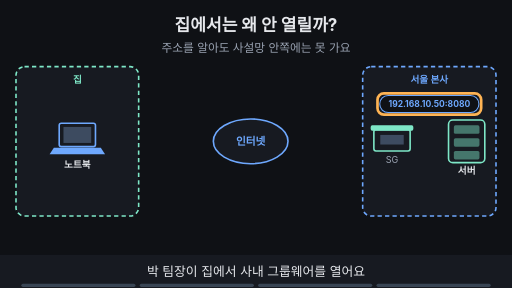
t = 0.00 s
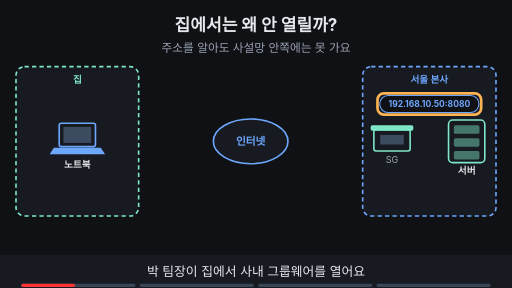
t = 1.88 s
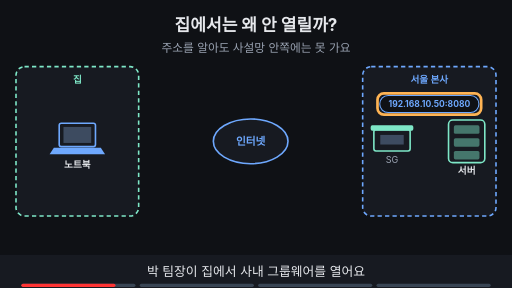
t = 3.30 s
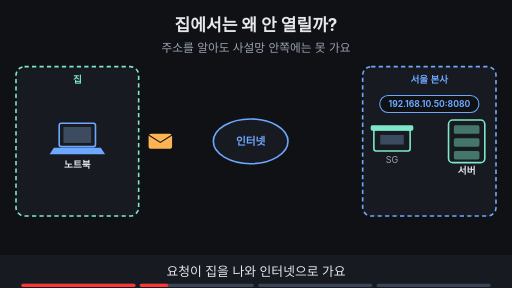
t = 5.00 s
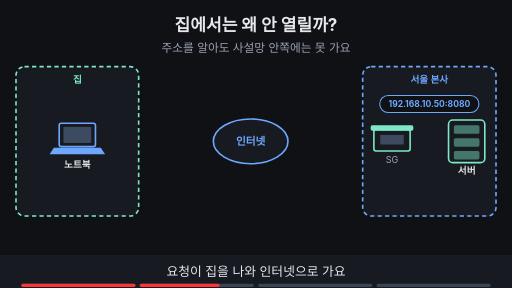
t = 6.80 s
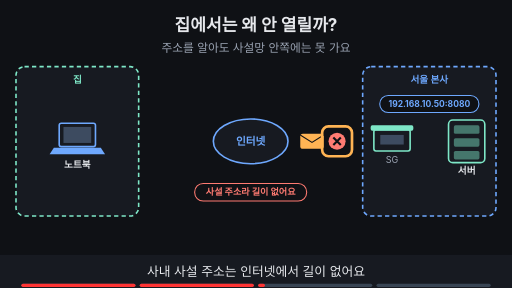
t = 8.24 s

The animated SVG that drew these frames (rendered in a browser with its animation timeline set to each time). Animation: 17 SMIL elements (animate=16,animateTransform=1); frames cover the first 8.24 s, repeats indefinitely.

<svg xmlns="http://www.w3.org/2000/svg" viewBox="0 0 960 540" width="960" height="540" font-family="-apple-system,'Apple SD Gothic Neo','Segoe UI',sans-serif">
<title>집에서는 왜 안 열릴까?</title>
<rect width="960" height="540" fill="#0f1115"/>
<text x="480" y="58" text-anchor="middle" font-size="32" font-weight="700" fill="#e6e8ec">집에서는 왜 안 열릴까?</text>
<text x="480" y="98" text-anchor="middle" font-size="22" fill="#9aa3b2">주소를 알아도 사설망 안쪽에는 못 가요</text>
<rect x="30" y="125" width="230" height="280" rx="16" fill="#171a21" stroke="#7ee7c7" stroke-width="3" stroke-dasharray="8 6"/><text x="145.0" y="155" text-anchor="middle" font-size="18" font-weight="700" fill="#7ee7c7">집</text><rect x="680" y="125" width="250" height="280" rx="16" fill="#171a21" stroke="#6ea8fe" stroke-width="3" stroke-dasharray="8 6"/><text x="805.0" y="155" text-anchor="middle" font-size="18" font-weight="700" fill="#6ea8fe">서울 본사</text><g opacity="0"><animate attributeName="opacity" values="0;0;1;1" keyTimes="0;0.750;0.765;1" dur="16s" repeatCount="indefinite"/><line x1="200" y1="265" x2="695" y2="265" stroke="#7ee7c7" stroke-width="6"/></g><g opacity="0"><animate attributeName="opacity" values="0;0;1;1;0;0" keyTimes="0;0.250;0.265;0.735;0.750;1" dur="16s" repeatCount="indefinite"/><g><animateTransform attributeName="transform" type="translate" values="235,265;235,265;585,265;585,265" keyTimes="0.000;0.275;0.475;1.000" dur="16s" repeatCount="indefinite"/><rect x="-22" y="-14" width="44" height="28" rx="5" fill="#ffb454"/><path d="M-22 -12 l22 14 l22 -14" fill="none" stroke="#0f1115" stroke-width="2"/></g></g><rect x="111" y="231" width="68" height="44" rx="4" fill="#171a21" stroke="#6ea8fe" stroke-width="3"/><rect x="119" y="238" width="52" height="30" fill="#3d4b60"/><polygon points="101,277 189,277 197,289 93,289" fill="#6ea8fe"/><text x="145" y="315" text-anchor="middle" font-size="18" font-weight="700" fill="#e6e8ec">노트북</text><rect x="701" y="243" width="68" height="40" rx="4" fill="#171a21" stroke="#7ee7c7" stroke-width="3"/><rect x="695" y="235" width="80" height="10" rx="3" fill="#7ee7c7"/><rect x="713" y="253" width="44" height="18" fill="#3d4b60"/><text x="735" y="305" text-anchor="middle" font-size="17" fill="#9aa3b2">SG</text><rect x="841" y="225" width="68" height="80" rx="8" fill="#171a21" stroke="#7ee7c7" stroke-width="3"/><rect x="851" y="235" width="48" height="16" rx="3" fill="#7ee7c7" fill-opacity="0.45"/><rect x="851" y="259" width="48" height="16" rx="3" fill="#7ee7c7" fill-opacity="0.45"/><rect x="851" y="283" width="48" height="16" rx="3" fill="#7ee7c7" fill-opacity="0.45"/><text x="875" y="327" text-anchor="middle" font-size="18" font-weight="700" fill="#e6e8ec">서버</text><ellipse cx="470" cy="265" rx="70" ry="42" fill="#171a21" stroke="#6ea8fe" stroke-width="3"/><text x="470" y="272" text-anchor="middle" font-size="20" font-weight="700" fill="#6ea8fe">인터넷</text><rect x="712" y="179" width="186" height="32" rx="16" fill="#0f1115" stroke="#6ea8fe" stroke-width="2"/><text x="805" y="200.76" text-anchor="middle" font-size="16" font-weight="700" fill="#6ea8fe">192.168.10.50:8080</text><g opacity="1"><animate attributeName="opacity" values="1;1;0;0" keyTimes="0;0.235;0.250;1" dur="16s" repeatCount="indefinite"/><rect x="707.8" y="175.0" width="194.4" height="40" rx="12" fill="none" stroke="#ffb454" stroke-width="5"/></g><g opacity="0"><animate attributeName="opacity" values="0;0;1;1;0;0" keyTimes="0;0.500;0.515;0.735;0.750;1" dur="16s" repeatCount="indefinite"/><circle cx="632" cy="265" r="16" fill="#ff7b72"/><path d="M625 258 l14 14 M639 258 l-14 14" stroke="#0f1115" stroke-width="4"/></g><g opacity="0"><animate attributeName="opacity" values="0;0;1;1;0;0" keyTimes="0;0.500;0.515;0.735;0.750;1" dur="16s" repeatCount="indefinite"/><rect x="604" y="237" width="56" height="56" rx="12" fill="none" stroke="#ffb454" stroke-width="5"/></g><g opacity="0"><animate attributeName="opacity" values="0;0;1;1;0;0" keyTimes="0;0.500;0.515;0.735;0.750;1" dur="16s" repeatCount="indefinite"/><rect x="365" y="344" width="210" height="33" rx="16" fill="#0f1115" stroke="#ff7b72" stroke-width="2"/><text x="470" y="366.12" text-anchor="middle" font-size="17" font-weight="700" fill="#ff7b72">사설 주소라 길이 없어요</text></g><g opacity="0"><animate attributeName="opacity" values="0;0;1;1" keyTimes="0;0.750;0.765;1" dur="16s" repeatCount="indefinite"/><rect x="332" y="425" width="297" height="34" rx="17" fill="#7ee7c7" stroke="#7ee7c7" stroke-width="2"/><text x="480" y="448.48" text-anchor="middle" font-size="18" font-weight="700" fill="#0f1115">서버를 열지 않고 노트북을 안으로</text></g><g opacity="0"><animate attributeName="opacity" values="0;0;1;1" keyTimes="0;0.750;0.765;1" dur="16s" repeatCount="indefinite"/><rect x="327.72" y="421.0" width="304.56" height="42" rx="12" fill="none" stroke="#ffb454" stroke-width="5"/></g>
<rect x="0" y="478" width="960" height="62" fill="#171a21"/>
<g opacity="1"><animate attributeName="opacity" values="1;1;0;0" keyTimes="0;0.235;0.250;1" dur="16s" repeatCount="indefinite"/><text x="480" y="518" text-anchor="middle" font-size="24" fill="#e6e8ec">박 팀장이 집에서 사내 그룹웨어를 열어요</text></g>
<g opacity="0"><animate attributeName="opacity" values="0;0;1;1;0;0" keyTimes="0;0.250;0.265;0.485;0.500;1" dur="16s" repeatCount="indefinite"/><text x="480" y="518" text-anchor="middle" font-size="24" fill="#e6e8ec">요청이 집을 나와 인터넷으로 가요</text></g>
<g opacity="0"><animate attributeName="opacity" values="0;0;1;1;0;0" keyTimes="0;0.500;0.515;0.735;0.750;1" dur="16s" repeatCount="indefinite"/><text x="480" y="518" text-anchor="middle" font-size="24" fill="#e6e8ec">사내 사설 주소는 인터넷에서 길이 없어요</text></g>
<g opacity="0"><animate attributeName="opacity" values="0;0;1;1" keyTimes="0;0.750;0.765;1" dur="16s" repeatCount="indefinite"/><text x="480" y="518" text-anchor="middle" font-size="24" fill="#e6e8ec">서버를 열지 않고 인증한 노트북을 들여요</text></g>

<g aria-label="재생 진행 막대" data-stage-count="4"><g class="progress-segment" data-stage="1"><rect x="40" y="532" width="214" height="6" rx="3" fill="#394554"/><rect x="40" y="532" width="0" height="6" rx="3" fill="#ff3434"><animate attributeName="width" values="0;214;214" keyTimes="0;0.250000;1" dur="16s" repeatCount="indefinite"/></rect></g><g class="progress-segment" data-stage="2"><rect x="262" y="532" width="214" height="6" rx="3" fill="#394554"/><rect x="262" y="532" width="0" height="6" rx="3" fill="#ff3434"><animate attributeName="width" values="0;0;214;214" keyTimes="0;0.250000;0.500000;1" dur="16s" repeatCount="indefinite"/></rect></g><g class="progress-segment" data-stage="3"><rect x="484" y="532" width="214" height="6" rx="3" fill="#394554"/><rect x="484" y="532" width="0" height="6" rx="3" fill="#ff3434"><animate attributeName="width" values="0;0;214;214" keyTimes="0;0.500000;0.750000;1" dur="16s" repeatCount="indefinite"/></rect></g><g class="progress-segment" data-stage="4"><rect x="706" y="532" width="214" height="6" rx="3" fill="#394554"/><rect x="706" y="532" width="0" height="6" rx="3" fill="#ff3434"><animate attributeName="width" values="0;0;214" keyTimes="0;0.750000;1" dur="16s" repeatCount="indefinite"/></rect></g></g></svg>
